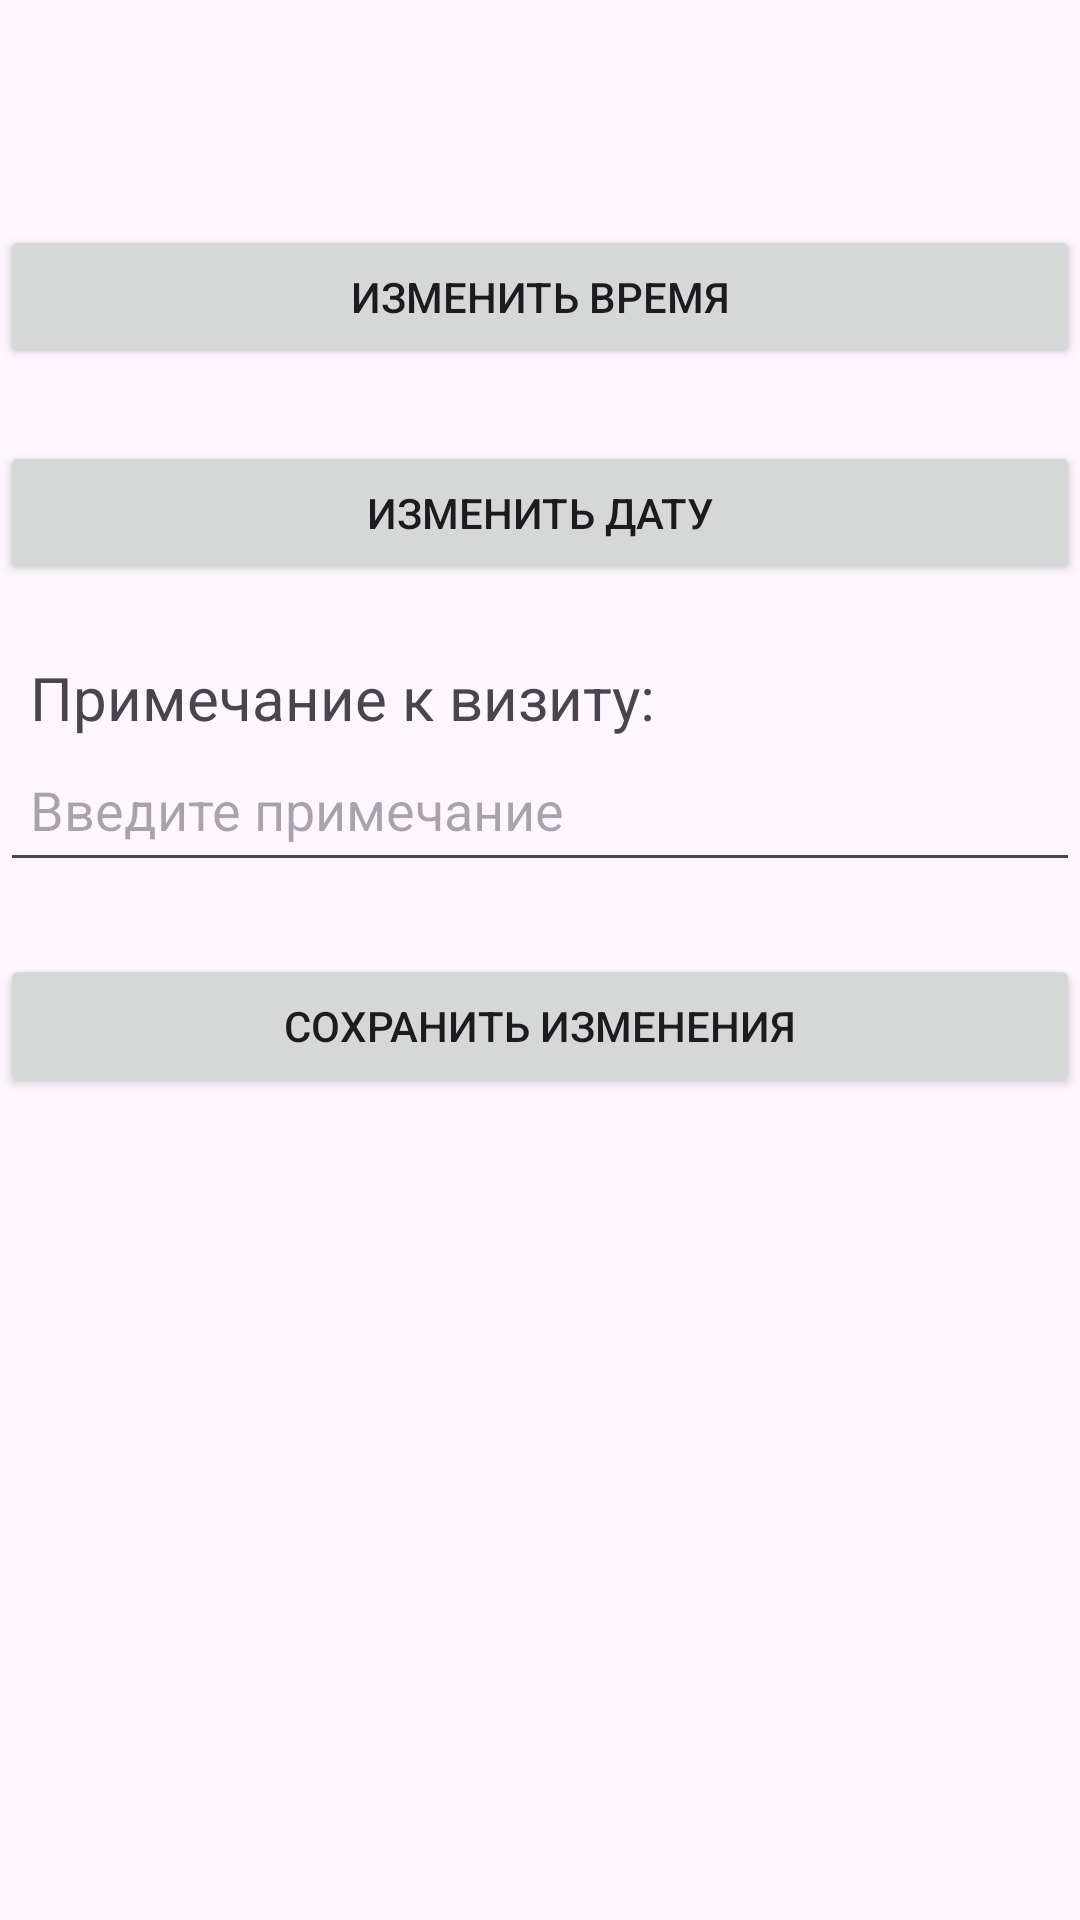

Layout XML and referenced resources for this Android screen:
<!-- AndroidManifest.xml: application theme Theme.Notes -->
<!-- res/layout/activity_refacte_vizit.xml -->
<?xml version="1.0" encoding="utf-8"?>
<LinearLayout
    xmlns:android="http://schemas.android.com/apk/res/android"
    xmlns:app="http://schemas.android.com/apk/res-auto"
    android:layout_width="match_parent"
    android:orientation="vertical"
    android:layout_height="match_parent">

    <TextView
        android:layout_marginTop="24dp"
        android:id="@+id/currentDateTime"
        android:layout_width="match_parent"
        android:layout_height="wrap_content"
        android:textSize="20sp"
        app:layout_constraintBottom_toTopOf="@id/timeButton"
        app:layout_constraintLeft_toLeftOf="parent"
        app:layout_constraintRight_toRightOf="parent"
        app:layout_constraintTop_toTopOf="parent" />

    <Button
        android:id="@+id/timeButton"
        android:layout_marginTop="24dp"
        android:layout_width="match_parent"
        android:layout_height="wrap_content"
        android:text="Изменить время"
        android:onClick="setTime"
        app:layout_constraintBottom_toTopOf="@id/dateButton"
        app:layout_constraintLeft_toLeftOf="parent"
        app:layout_constraintRight_toRightOf="parent"
        app:layout_constraintTop_toBottomOf="@id/currentDateTime"  />

    <Button
        android:layout_marginTop="24dp"
        android:id="@+id/dateButton"
        android:layout_width="match_parent"
        android:layout_height="wrap_content"
        android:text="Изменить дату"
        android:onClick="setDate"
        app:layout_constraintLeft_toLeftOf="parent"
        app:layout_constraintRight_toRightOf="parent"
        app:layout_constraintTop_toBottomOf="@id/timeButton" />
    <TextView
        android:layout_marginTop="24dp"
        android:layout_width="match_parent"
        android:layout_height="wrap_content"
        android:textSize="20sp"
        android:paddingHorizontal="10dp"
        android:text="Примечание к визиту:"
        app:layout_constraintBottom_toTopOf="@id/timeButton"
        app:layout_constraintLeft_toLeftOf="parent"
        app:layout_constraintRight_toRightOf="parent"
        app:layout_constraintTop_toTopOf="parent" />
    <EditText
        android:id="@+id/refacte_str"
        android:layout_width="match_parent"
        android:layout_height="wrap_content"
        android:hint="Введите примечание"
        android:minHeight="48dp"
        android:padding="10dp"></EditText>
    <Button
        android:id="@+id/sawe_refacte"
        android:layout_width="match_parent"
        android:layout_height="wrap_content"
        android:layout_marginTop="24dp"
        android:text="Сохранить изменения"
        app:layout_constraintLeft_toLeftOf="parent"
        app:layout_constraintRight_toRightOf="parent"
        app:layout_constraintTop_toBottomOf="@id/timeButton" />
</LinearLayout>
<!-- resources referenced by this layout -->
<resources>
  <style name="Theme.Notes" parent="Base.Theme.Notes" />
  <style name="Base.Theme.Notes" parent="Theme.Material3.DayNight.NoActionBar">
          <item name="colorPrimary">@color/orange</item>
      </style>
  <color name="orange">#DC4600</color>
</resources>
